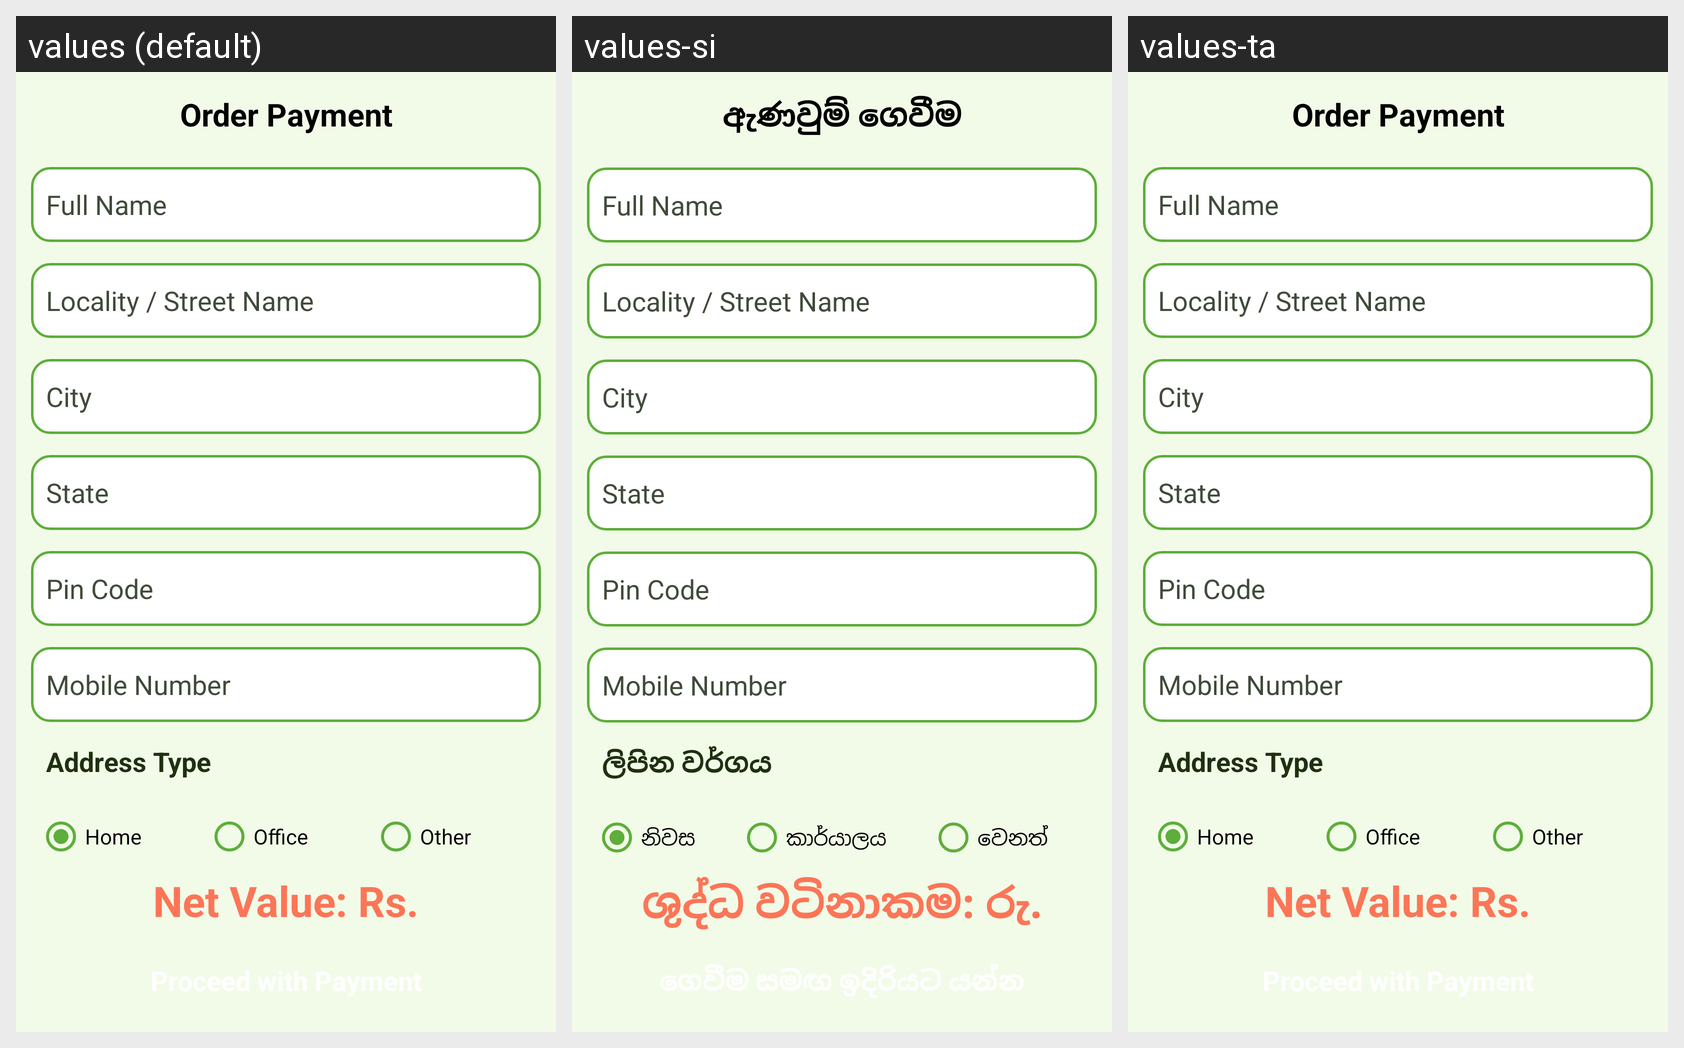

This grid shows one Android layout under several languages. Give, for every string resource on the screen, its name, the default text and each shown locale's text.
Android screen res/layout/activity_razor_pay.xml rendered under 3 locales, left to right: values (default), values-si, values-ta. Device: Nexus 5 (rendered at 1080×1920; each locale shown at half size, 540×960, under a caption strip naming it); theme AppTheme.
Strings drawn on this screen, with the default value and each locale's value (text and hints the layout hard-codes, and strings that could not be matched under every locale, appear in the picture but are not listed):

auto_activity_razor_pay_order_payment_9
  values: Order Payment
  values-si: ඇණවුම් ගෙවීම
  values-ta: Order Payment  [not translated; the default value is used]

auto_activity_razor_pay_address_type_10
  values: Address Type
  values-si: ලිපින වර්ගය
  values-ta: Address Type  [not translated; the default value is used]

auto_activity_razor_pay_home_11
  values: Home
  values-si: නිවස
  values-ta: Home  [not translated; the default value is used]

auto_activity_razor_pay_office_12
  values: Office
  values-si: කාර්යාලය
  values-ta: Office  [not translated; the default value is used]

auto_activity_razor_pay_other_13
  values: Other
  values-si: වෙනත්
  values-ta: Other  [not translated; the default value is used]

auto_activity_razor_pay_net_value_rs_14
  values: Net Value: Rs.
  values-si: ශුද්ධ වටිනාකම: රු.
  values-ta: Net Value: Rs.  [not translated; the default value is used]
